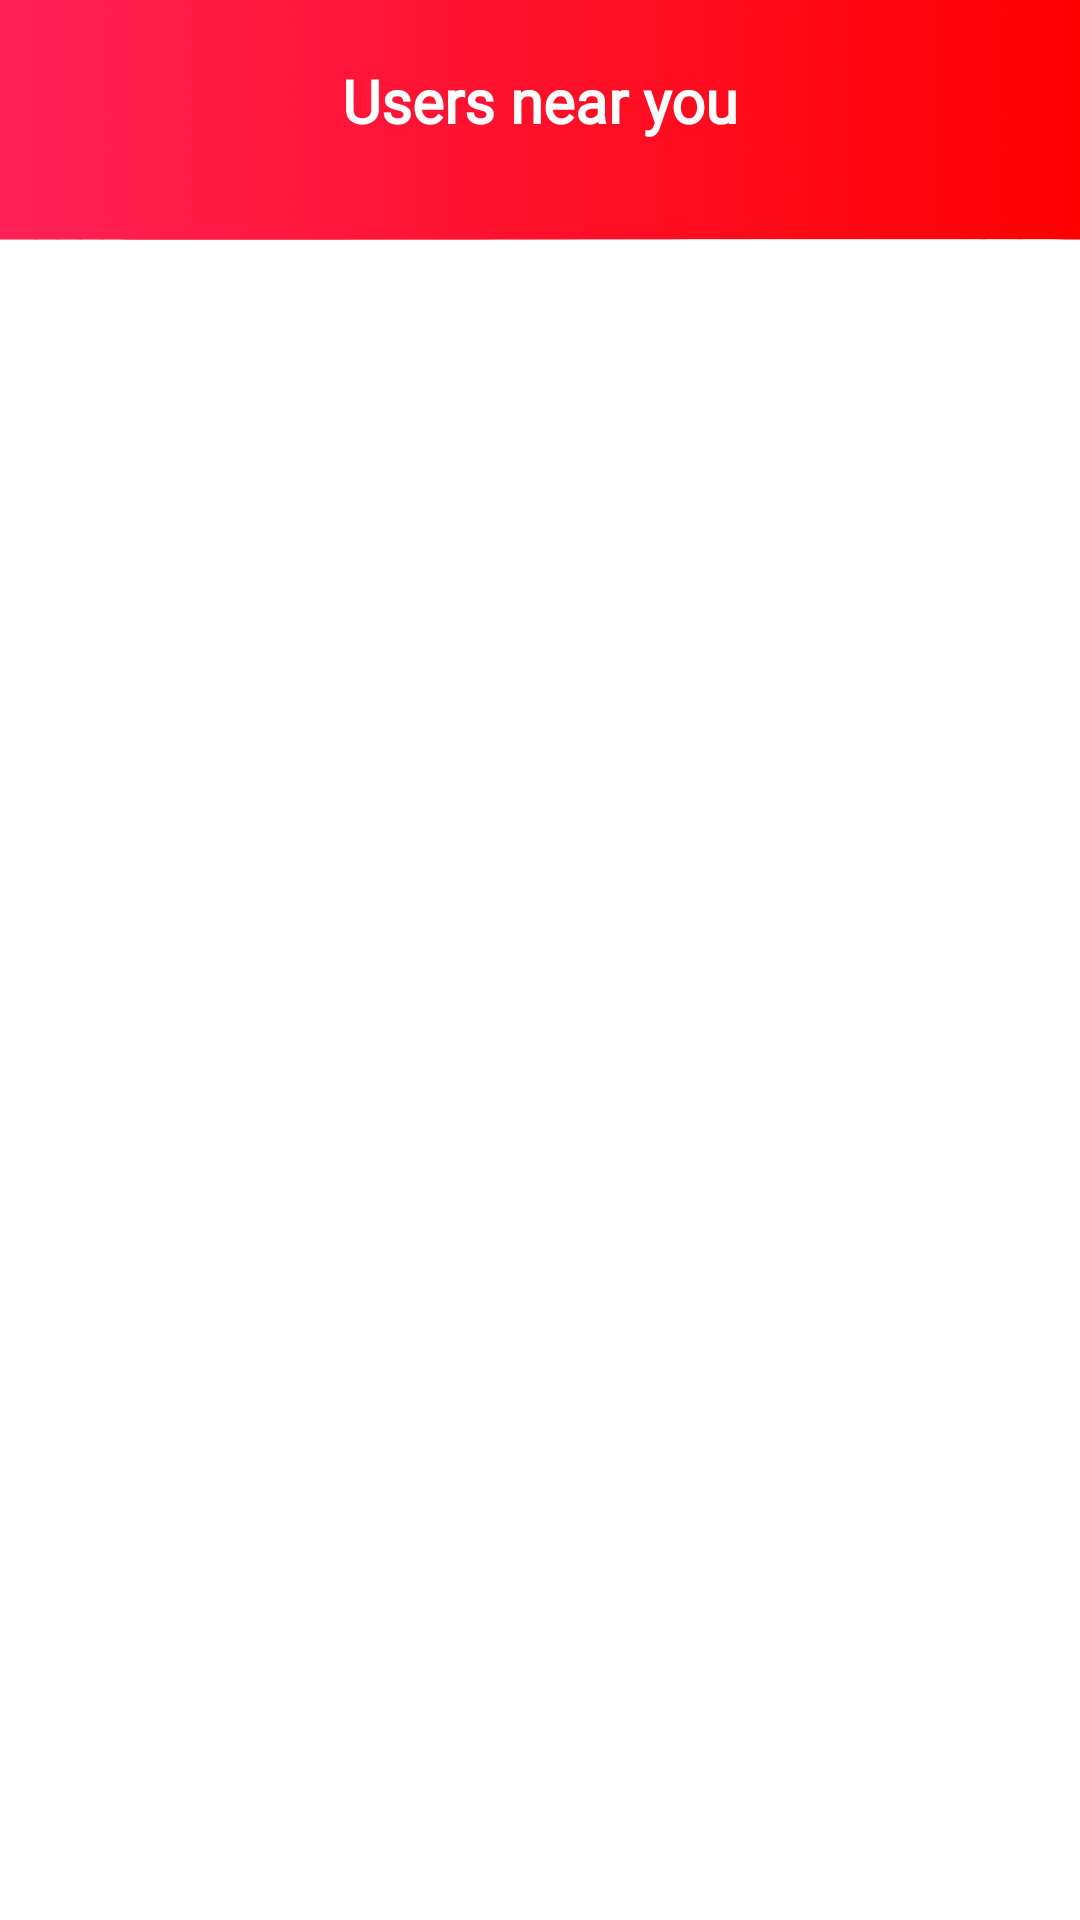

Write the Android layout XML for this screen, with the resource values it uses.
<!-- AndroidManifest.xml: application theme AppTheme -->
<!-- res/layout/activity_show_donors.xml -->
<?xml version="1.0" encoding="utf-8"?>
<android.support.constraint.ConstraintLayout
    xmlns:android="http://schemas.android.com/apk/res/android"
    xmlns:app="http://schemas.android.com/apk/res-auto"
    xmlns:tools="http://schemas.android.com/tools"
    android:layout_width="match_parent"
    android:layout_height="wrap_content"
    tools:context=".ShowDonors"
    android:background="@color/white"
    android:id="@+id/root_layout1">
    <RelativeLayout
        android:layout_width="match_parent"
        android:layout_height="wrap_content"
        android:background="@color/white"
        tools:ignore="MissingConstraints">

        <android.support.v7.widget.Toolbar
            android:layout_width="match_parent"
            android:layout_height="80dp"
            android:elevation="5dp"
            android:theme="@style/ToolbarTheme"
            android:background="@drawable/header1"
            android:id="@+id/headerrequest"/>
        <TextView
            android:id="@+id/title"
            android:layout_width="wrap_content"
            android:layout_height="wrap_content"
            android:layout_centerHorizontal="true"
            android:layout_marginTop="20dp"
            android:elevation="10dp"
            android:text="Users near you"
            android:fontFamily="@font/baloo"
            android:textColor="@color/colorWhite"
            android:textSize="20sp"
            android:textStyle="bold" />
        <android.support.v7.widget.RecyclerView
            android:layout_below="@+id/headerrequest"
            android:id="@+id/news_rv1"
            android:layout_width="match_parent"
            android:layout_height="wrap_content"
            android:layout_marginEnd="8dp"
            android:layout_marginRight="8dp"
            />
    </RelativeLayout>
</android.support.constraint.ConstraintLayout>
<!-- resources referenced by this layout -->
<resources>
  <color name="colorWhite">#ffffff</color>
  <color name="white">#ffffff</color>
  <!-- drawable header1: png bitmap (drawable-hdpi, 31783 bytes) -->
  <style name="ToolbarTheme" parent="@style/ThemeOverlay.AppCompat.ActionBar">
          <item name="colorControlNormal">@color/colorWhite</item>
      </style>
  <style name="AppTheme" parent="Base.Theme.AppCompat.Light">
          
          <item name="android:textColorPrimary">@color/colorRed</item>
          <item name="colorPrimary">@android:color/transparent</item>
          <item name="windowActionBarOverlay">true</item>
      </style>
  <color name="colorRed">#FF0000</color>
</resources>
